Run: headless pygame with SDL's dummy video driver; simulated clock (each Clock.tick advances the game by its frame time, no real sleeping); random seed 0; keys injected as events and as key.get_pressed() state; mouse plan: one left click at the window centre at the start of phase 2, then a move to the lower-right quarter at the start of phase 3.
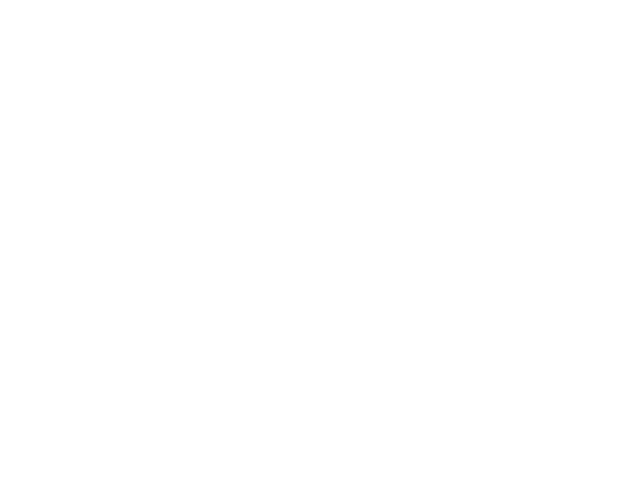
Frame 1 of 4 · flips 1–60 · no input
Frame 2 of 4 · flips 61–180 · clicked the window centre · tapped SPACE, RETURN · held RIGHT (→), D · screen unchanged from frame 1, image omitted
Frame 3 of 4 · flips 181–300 · moved the mouse to the lower-right quarter · held DOWN (↓), S · screen unchanged from frame 2, image omitted
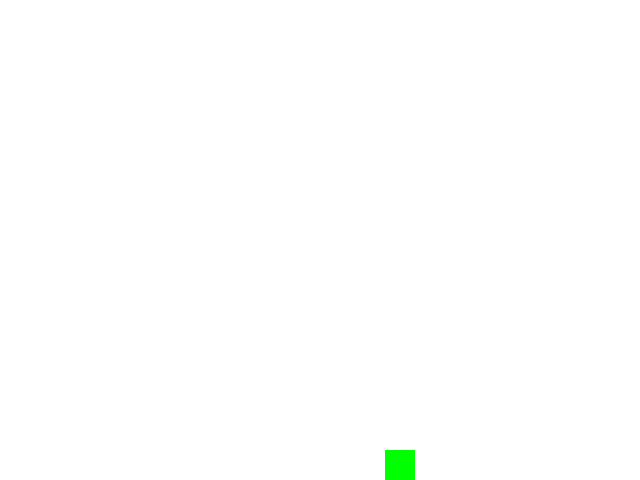
Frame 4 of 4 · flips 301–420 · held LEFT (←), A, UP (↑), W

The pygame program that drew these frames:

import pygame
import math

# Initialize Pygame
pygame.init()

Width = 640
Height = 480
SIZE = (Width, Height)
white = (255, 255, 255)
black = (0, 0, 0)
lightcolor = (170, 170, 170)
dark = (100, 100, 100)
scores = []

screen = pygame.display.set_mode(SIZE)
clock = pygame.time.Clock()
width = screen.get_width()
height = screen.get_height()

# Colors
WHITE = (255, 255, 255)
BLACK = (0, 0, 0)

def draw_Button(text, font, color, surface, x, y):
    textobj = font.render(text, True, color)
    textrect = textobj.get_rect()
    textrect.topleft = (x, y)
    surface.blit(textobj, textrect)

# Sprite class for the bullet 
class Bullet(pygame.sprite.Sprite):  # MUST CHANGE LATER AND UPDATE
    def __init__(self, x, y, vx, vy):  # x,y are starting position, vx,vy is the speed in x and y
        super().__init__()
        self.image = pygame.Surface((10, 10))
        self.image.fill(black)  # Changed to black to be more visible
        self.rect = self.image.get_rect(center=(x, y))
        self.vx = vx
        self.vy = vy
        self.gravity = 0.5  # gravity

    def update(self):
        global bullet
        self.vy += self.gravity

        # Update the position based on velocity
        self.rect.x += self.vx
        self.rect.y += self.vy

        # Boundary checking to keep the sprite within the screen
        if self.rect.left < 0 or self.rect.right > Width or self.rect.bottom > Height:
            self.kill()  # Remove the sprite from all groups
            bullet = None

class PowerUp(pygame.sprite.Sprite):
    def __init__(self, x, y):
        super().__init__()
        self.image = pygame.Surface((30, 30))
        self.image.fill((0, 255, 0))  # Green color for the power-up
        self.rect = self.image.get_rect(center=(x, y))
        self.vy = 2  # Slow falling speed

    def update(self):
        global powerup
        # Update the position based on velocity
        self.rect.y += self.vy

        # Stop moving when it touches the ground
        if self.rect.bottom >= Height:
            self.rect.bottom = Height
            self.vy = 0  # Stop the vertical velocity
            powerup = None

all_sprites = pygame.sprite.Group()
bullet = None  # Variable to track the bullet
powerup = None  # Variable to track the power-up

def main():
    global bullet, powerup
    running = True
    play_button = pygame.Rect(Width // 2 - 100, Height // 2 - 100, 200, 50)
    settings_button = pygame.Rect(Width // 2 - 100, Height // 2 - 30, 200, 50)
    shop_button = pygame.Rect(Width // 2 - 100, Height // 2 + 40, 200, 50)
    inventory_button = pygame.Rect(Width // 2 - 100, Height // 2 + 110, 200, 50)

    while running:
        for event in pygame.event.get():
            if event.type == pygame.QUIT:
                running = False
            elif event.type == pygame.MOUSEBUTTONDOWN and bullet is None:
                mouse_x, mouse_y = event.pos
                vx = 5  # Set initial horizontal velocity (+ means going right, - means left)
                vy = -10  # Set initial vertical velocity (- means going up, + means going down)
                bullet = Bullet(mouse_x, mouse_y, vx, vy)
                all_sprites.add(bullet)
                print('Bullet spawned at:', mouse_x, mouse_y)
            elif event.type == pygame.KEYDOWN:
                if event.key == pygame.K_LEFT and powerup is None:
                    x = 50
                    y = 30
                    powerup = PowerUp(400, 400)
                    all_sprites.add(powerup)
                    print("Powerup Spawned")

        screen.fill(white)  # Clear the screen
        all_sprites.update()  # Update all sprites
        all_sprites.draw(screen)  # Draw all sprites

        pygame.display.flip()  # Flip the display
        clock.tick(30)  # Cap the frame rate

    pygame.quit()

main()
